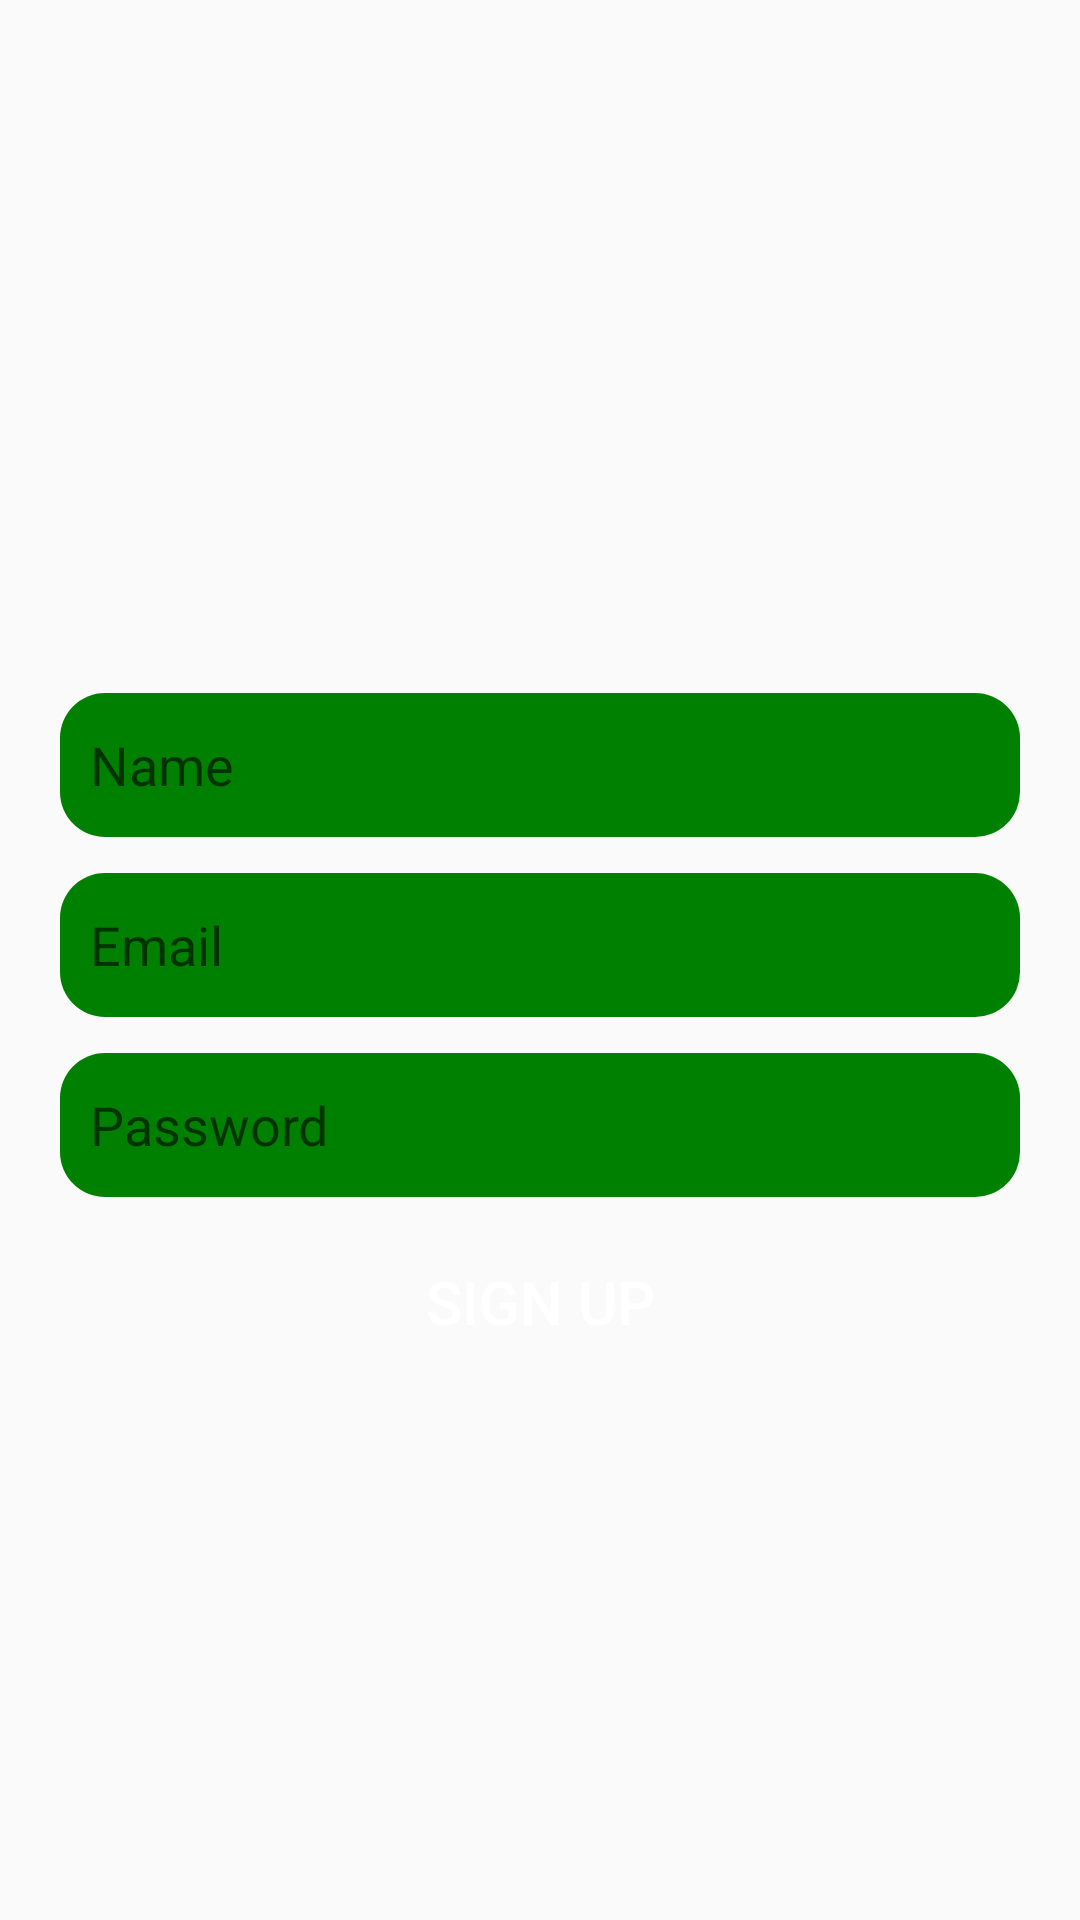

Android layout source for this screen:
<!-- AndroidManifest.xml: application theme Theme.Kotlin_first -->
<!-- res/layout/activity_sign_in.xml -->
<?xml version="1.0" encoding="utf-8"?>
<RelativeLayout xmlns:android="http://schemas.android.com/apk/res/android"
    xmlns:app="http://schemas.android.com/apk/res-auto"
    xmlns:tools="http://schemas.android.com/tools"
    android:layout_width="match_parent"
    android:layout_height="match_parent"
    tools:context=".Sign_in">

    <ImageView
        android:id="@+id/chat"
        android:layout_width="150dp"
        android:layout_height="150dp"
        android:src="@drawable/chat"
        android:layout_centerHorizontal="true"
        android:layout_marginTop="70dp"/>
    <EditText
        android:id="@+id/edt_name"
        android:layout_width="match_parent"
        android:layout_height="50dp"
        android:layout_below="@+id/chat"
        android:layout_marginTop="10dp"
        android:paddingLeft="10dp"
        android:hint="Name"
        android:layout_marginLeft="20dp"
        android:layout_marginRight="20dp"
        android:background="@drawable/edt_backround"

        />

    <EditText
        android:id="@+id/edt_email"
        android:layout_width="match_parent"
        android:layout_height="50dp"
        android:layout_below="@+id/edt_name"
        android:layout_marginTop="10dp"
        android:hint="Email"
        android:paddingLeft="10dp"
        android:layout_marginLeft="20dp"
        android:layout_marginRight="20dp"
        android:background="@drawable/edt_backround"

        />

    <EditText
        android:id="@+id/edt_password"
        android:layout_width="match_parent"
        android:layout_height="50dp"
        android:layout_below="@+id/edt_email"
        android:layout_marginTop="10dp"
        android:paddingLeft="10dp"
        android:hint="Password"
        android:layout_marginLeft="20dp"
        android:layout_marginRight="20dp"
        android:background="@drawable/edt_backround"

        />

    <Button
        android:id="@+id/btnSignUp"
        android:layout_width="150dp"
        android:layout_height="wrap_content"
        android:layout_below="@id/edt_password"
        android:text="Sign Up"
        android:background="@drawable/btn_backroun"
        android:layout_centerHorizontal="true"
        android:textColor="@color/white"
        android:textSize="20dp"
        android:layout_marginTop="10dp"
        />


</RelativeLayout>
<!-- resources referenced by this layout -->
<resources>
  <!-- drawable edt_backround (drawable) -->
  <layer-list xmlns:android="http://schemas.android.com/apk/res/android">
  
      <item android:top="1dp" android:bottom="1dp">
          <shape>
              <solid android:color="#008000" />
              <corners android:radius="15dp" />
  
          </shape>
      </item>
  </layer-list>
  <style name="Theme.Kotlin_first" parent="Theme.AppCompat.Light.DarkActionBar">
          
          <item name="colorPrimary">@color/purple_500</item>
          <item name="colorPrimaryDark">@color/purple_700</item>
          <item name="colorAccent">@color/teal_200</item>
          
      </style>
  <!-- not gathered from this repository: default colours our renderer supplied (Android Studio template values) -->
  <color name="purple_500">#FF6200EE</color>
  <color name="purple_700">#FF3700B3</color>
  <color name="teal_200">#FF03DAC5</color>
  <color name="white">#FFFFFFFF</color>
</resources>
